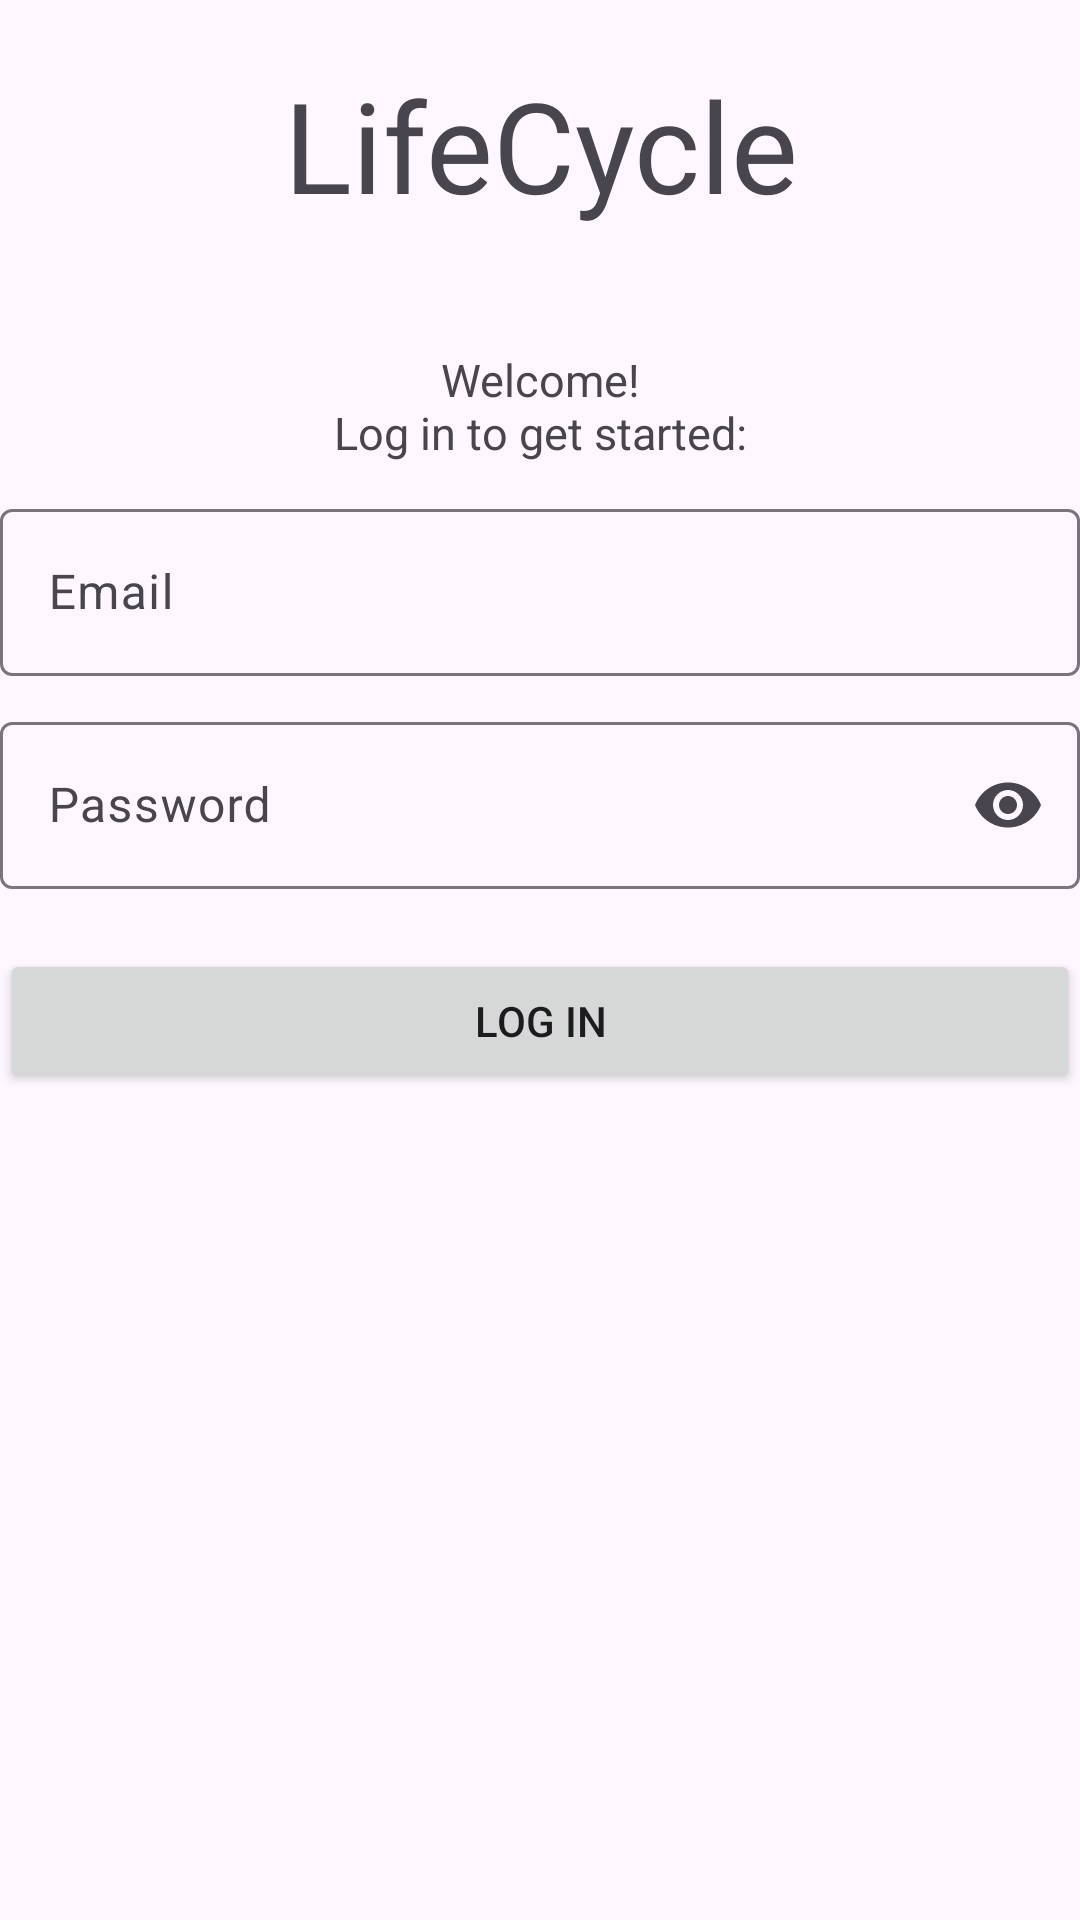

Produce the Android XML layout that renders to this screen, including the resource entries it uses.
<!-- AndroidManifest.xml: application theme Theme.DraftLifecycle -->
<!-- res/layout/activity_login.xml -->
<?xml version="1.0" encoding="utf-8"?>
<LinearLayout xmlns:android="http://schemas.android.com/apk/res/android"
    xmlns:app="http://schemas.android.com/apk/res-auto"
    xmlns:tools="http://schemas.android.com/tools"
    android:id="@+id/loginRoot"
    android:layout_width="match_parent"
    android:layout_height="match_parent"
    android:layout_margin="40dp"
    android:orientation="vertical"
    tools:context=".LoginActivity">

    <TextView
        android:id="@+id/loginTitle"
        android:layout_width="match_parent"
        android:layout_height="wrap_content"
        android:layout_marginTop="20dp"
        android:text="@string/app_name"
        android:textAlignment="center"
        android:textSize="42sp"
    />
    <TextView
        android:id="@+id/loginWelcomeMsg"
        android:layout_width="match_parent"
        android:layout_height="wrap_content"
        android:layout_marginTop="40dp"
        android:text="@string/welcome_login"
        android:textAlignment="center"
        android:textSize="15sp"
    />

    <com.google.android.material.textfield.TextInputLayout
        android:id="@+id/loginEmail"
        android:layout_width="match_parent"
        android:layout_height="wrap_content"
        android:layout_marginTop="10dp"
        android:hint="@string/email_hint"
        >
        
        <com.google.android.material.textfield.TextInputEditText
            android:id="@+id/emailInput"
            android:layout_width="match_parent"
            android:layout_height="wrap_content"
            android:inputType="textEmailAddress"
        />
    </com.google.android.material.textfield.TextInputLayout>

    <com.google.android.material.textfield.TextInputLayout
        android:id="@+id/loginPassword"
        android:layout_width="match_parent"
        android:layout_height="wrap_content"
        android:layout_marginTop="10dp"
        android:hint="@string/password_hint"
        app:endIconMode="password_toggle"
        >
        
        <com.google.android.material.textfield.TextInputEditText
            android:id="@+id/passwordInput"
            android:layout_width="match_parent"
            android:layout_height="wrap_content"
            android:inputType="textPassword"
        />
    </com.google.android.material.textfield.TextInputLayout>

    <Button
        android:id="@+id/loginBtn"
        android:layout_width="match_parent"
        android:layout_height="wrap_content"
        android:layout_marginTop="20dp"
        android:text="@string/log_in"
    />

    <ProgressBar
        android:id="@+id/progressSpinner"
        style="?android:attr/progressBarStyle"
        android:layout_width="match_parent"
        android:layout_height="wrap_content"
        android:visibility="gone"
    />

</LinearLayout>
<!-- resources referenced by this layout -->
<resources>
  <string name="app_name">LifeCycle</string>
  <string name="email_hint">Email</string>
  <string name="log_in">Log in</string>
  <string name="password_hint">Password</string>
  <string name="welcome_login">Welcome!\nLog in to get started:</string>
  <style name="Theme.DraftLifecycle" parent="Base.Theme.DraftLifecycle" />
  <style name="Base.Theme.DraftLifecycle" parent="Theme.Material3.DayNight.NoActionBar">
          
          
      </style>
</resources>
